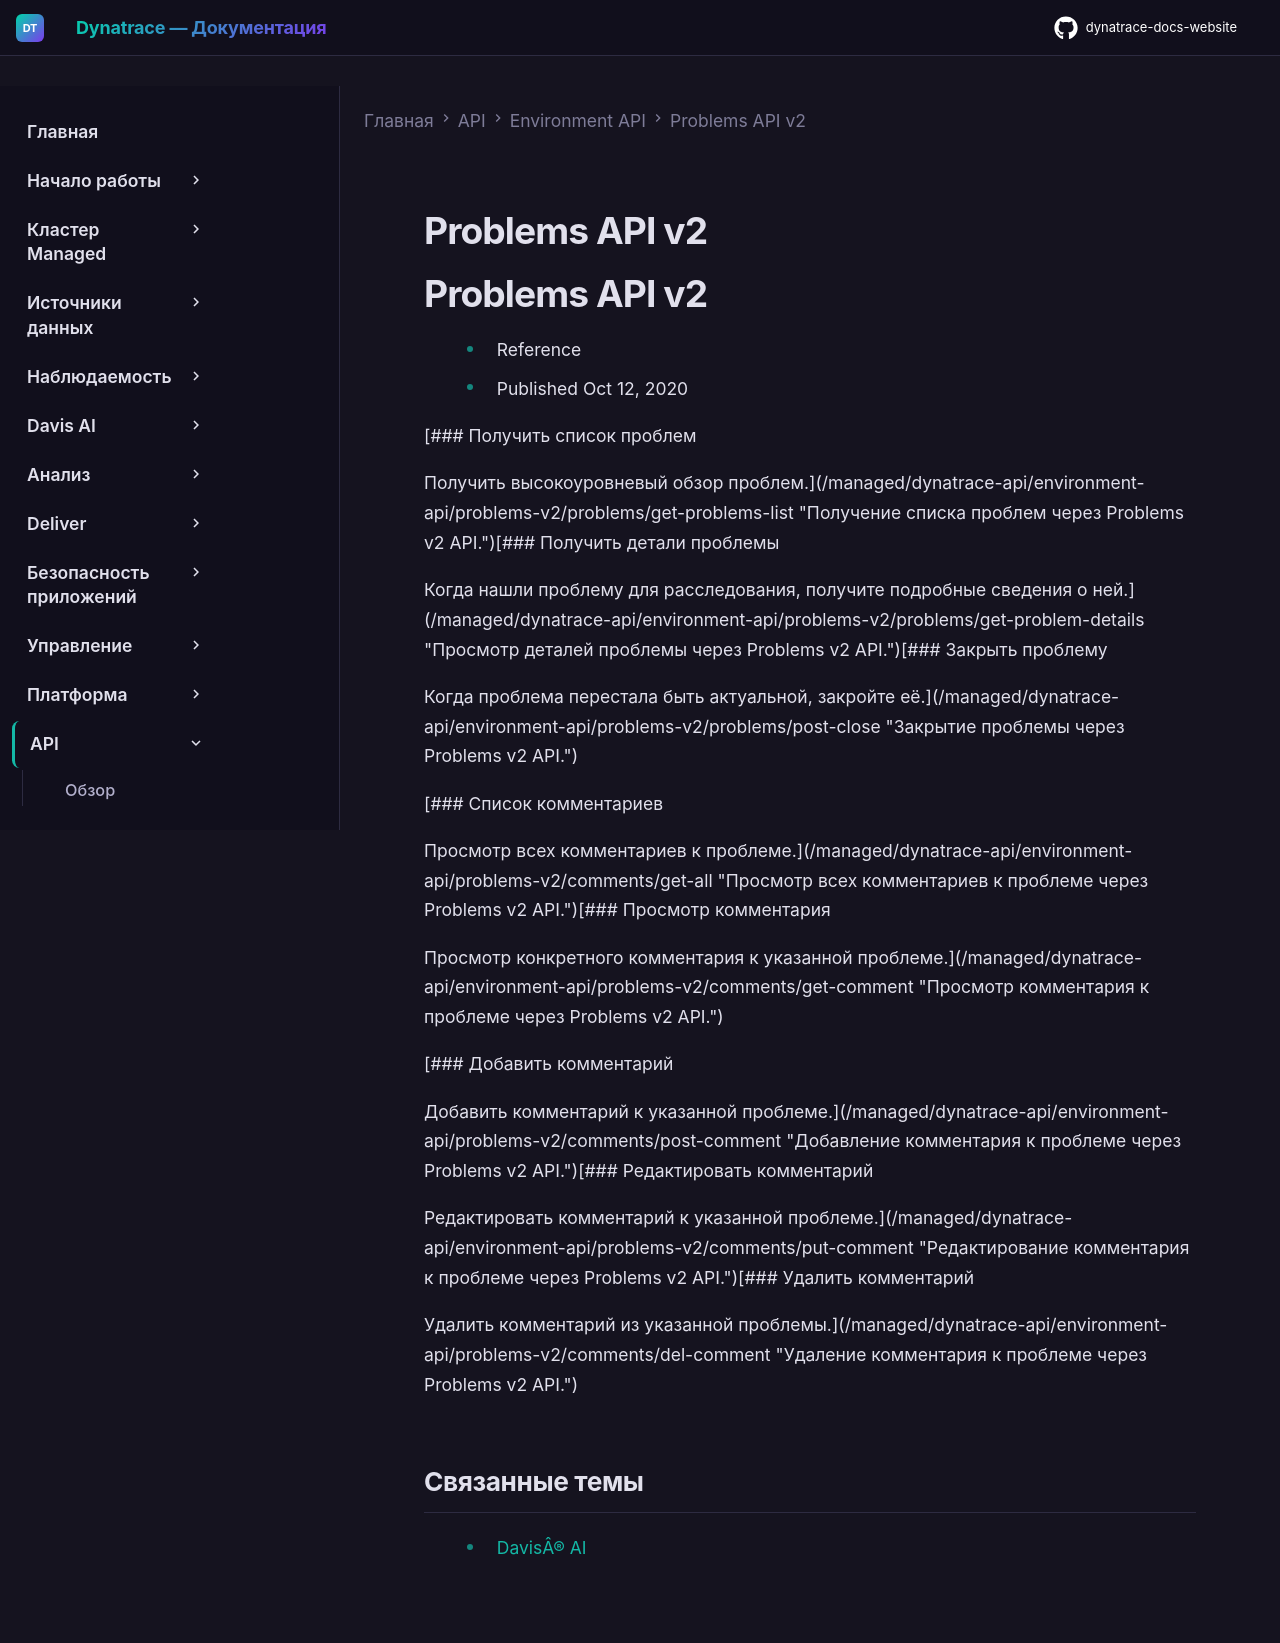

repository: Yerkebulan-Ardabayev/dynatrace-docs-website · page: managed-ru/dynatrace-api/environment-api/problems-v2/index.html · generator: mkdocs

---
title: Problems API v2
source: https://docs.dynatrace.com/managed/dynatrace-api/environment-api/problems-v2
scraped: 2026-05-12T11:12:23.893003
---

# Problems API v2

# Problems API v2

* Reference
* Published Oct 12, 2020

[### Получить список проблем

Получить высокоуровневый обзор проблем.](/managed/dynatrace-api/environment-api/problems-v2/problems/get-problems-list "Получение списка проблем через Problems v2 API.")[### Получить детали проблемы

Когда нашли проблему для расследования, получите подробные сведения о ней.](/managed/dynatrace-api/environment-api/problems-v2/problems/get-problem-details "Просмотр деталей проблемы через Problems v2 API.")[### Закрыть проблему

Когда проблема перестала быть актуальной, закройте её.](/managed/dynatrace-api/environment-api/problems-v2/problems/post-close "Закрытие проблемы через Problems v2 API.")

[### Список комментариев

Просмотр всех комментариев к проблеме.](/managed/dynatrace-api/environment-api/problems-v2/comments/get-all "Просмотр всех комментариев к проблеме через Problems v2 API.")[### Просмотр комментария

Просмотр конкретного комментария к указанной проблеме.](/managed/dynatrace-api/environment-api/problems-v2/comments/get-comment "Просмотр комментария к проблеме через Problems v2 API.")

[### Добавить комментарий

Добавить комментарий к указанной проблеме.](/managed/dynatrace-api/environment-api/problems-v2/comments/post-comment "Добавление комментария к проблеме через Problems v2 API.")[### Редактировать комментарий

Редактировать комментарий к указанной проблеме.](/managed/dynatrace-api/environment-api/problems-v2/comments/put-comment "Редактирование комментария к проблеме через Problems v2 API.")[### Удалить комментарий

Удалить комментарий из указанной проблемы.](/managed/dynatrace-api/environment-api/problems-v2/comments/del-comment "Удаление комментария к проблеме через Problems v2 API.")

## Связанные темы

* [DavisÂ® AI](/managed/dynatrace-intelligence "Знакомство с возможностями Davis AI.")
